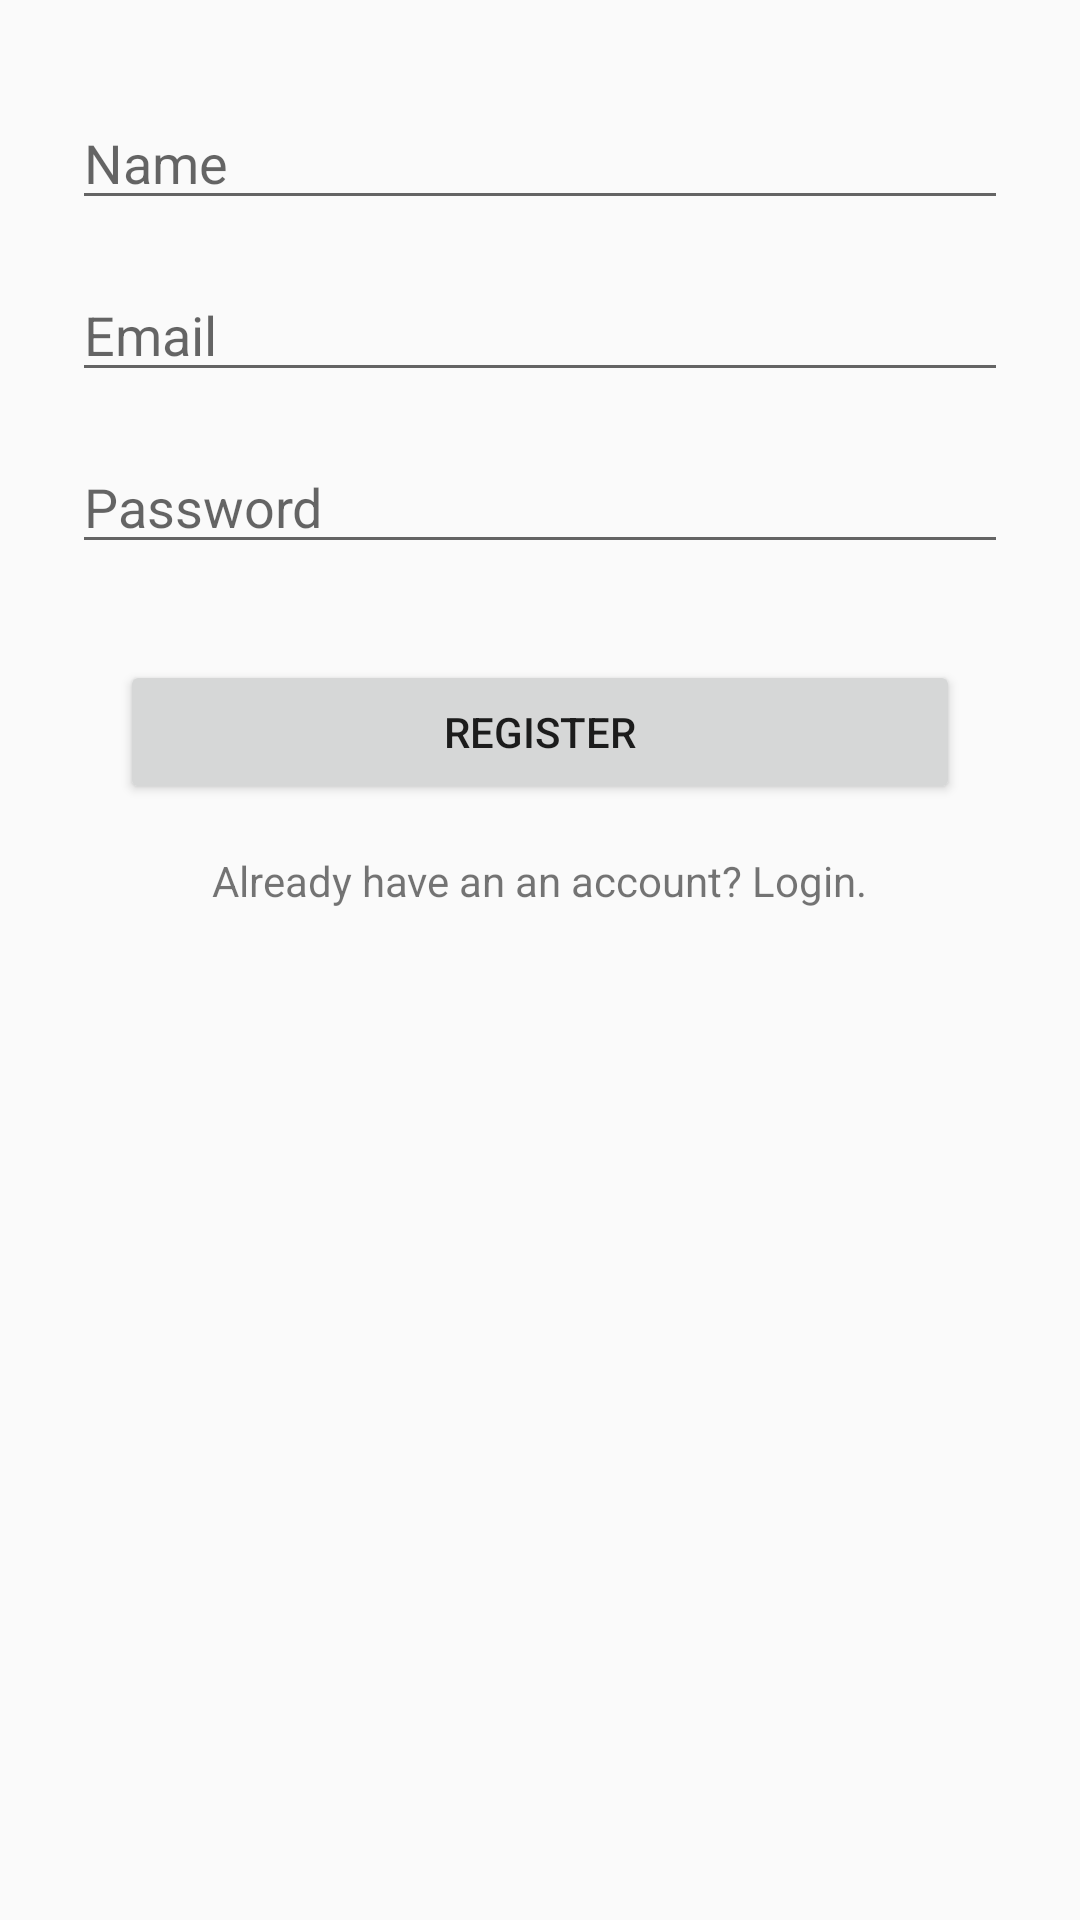

Reconstruct the res/layout file that produces this screen, plus the resources it refers to.
<!-- AndroidManifest.xml: application theme AppTheme -->
<!-- res/layout/fragment_register.xml -->
<?xml version="1.0" encoding="utf-8"?>
<androidx.constraintlayout.widget.ConstraintLayout
    xmlns:android="http://schemas.android.com/apk/res/android"
    xmlns:app="http://schemas.android.com/apk/res-auto"
    xmlns:tools="http://schemas.android.com/tools"
    android:layout_width="match_parent"
    android:layout_height="match_parent"
    tools:context=".views.fragments.RegisterFragment">

    <EditText
        android:id="@+id/editText_name"
        android:layout_width="0dp"
        android:layout_height="wrap_content"
        android:layout_marginStart="24dp"
        android:layout_marginTop="32dp"
        android:layout_marginEnd="24dp"
        android:ems="10"
        android:inputType="textPersonName"
        android:hint="Name"
        app:layout_constraintEnd_toEndOf="parent"
        app:layout_constraintStart_toStartOf="parent"
        app:layout_constraintTop_toTopOf="parent" />

    <EditText
        android:id="@+id/editText_email"
        android:layout_width="0dp"
        android:layout_height="wrap_content"
        android:layout_marginTop="16dp"
        android:ems="10"
        android:inputType="textEmailAddress"
        android:hint="Email"
        app:layout_constraintEnd_toEndOf="@+id/editText_name"
        app:layout_constraintStart_toStartOf="@+id/editText_name"
        app:layout_constraintTop_toBottomOf="@+id/editText_name" />

    <EditText
        android:id="@+id/editText_password"
        android:layout_width="0dp"
        android:layout_height="wrap_content"
        android:layout_marginTop="16dp"
        android:ems="10"
        android:inputType="textPassword"
        android:hint="Password"
        app:layout_constraintEnd_toEndOf="@+id/editText_email"
        app:layout_constraintStart_toStartOf="@+id/editText_email"
        app:layout_constraintTop_toBottomOf="@+id/editText_email" />

    <Button
        android:id="@+id/button_register"
        android:layout_width="0dp"
        android:layout_height="wrap_content"
        android:layout_marginStart="16dp"
        android:layout_marginTop="32dp"
        android:layout_marginEnd="16dp"
        android:text="Register"
        app:layout_constraintEnd_toEndOf="@+id/editText_password"
        app:layout_constraintStart_toStartOf="@+id/editText_password"
        app:layout_constraintTop_toBottomOf="@+id/editText_password" />

    <TextView
        android:id="@+id/textView_login"
        android:layout_width="wrap_content"
        android:layout_height="wrap_content"
        android:layout_marginTop="12dp"
        android:padding="4dp"
        android:text="Already have an an account? Login."
        app:layout_constraintEnd_toEndOf="@+id/editText_password"
        app:layout_constraintStart_toStartOf="@+id/editText_password"
        app:layout_constraintTop_toBottomOf="@+id/button_register" />
</androidx.constraintlayout.widget.ConstraintLayout>
<!-- resources referenced by this layout -->
<resources>
  <style name="AppTheme" parent="Theme.AppCompat.Light.DarkActionBar">
          
          <item name="colorPrimary">@color/colorPrimary</item>
          <item name="colorPrimaryDark">@color/colorPrimaryDark</item>
          <item name="colorAccent">@color/colorAccent</item>
      </style>
  <!-- not gathered from this repository: default colours our renderer supplied (Android Studio template values) -->
  <color name="colorPrimary">#FF6200EE</color>
  <color name="colorPrimaryDark">#FF3700B3</color>
  <color name="colorAccent">#FF03DAC5</color>
</resources>
